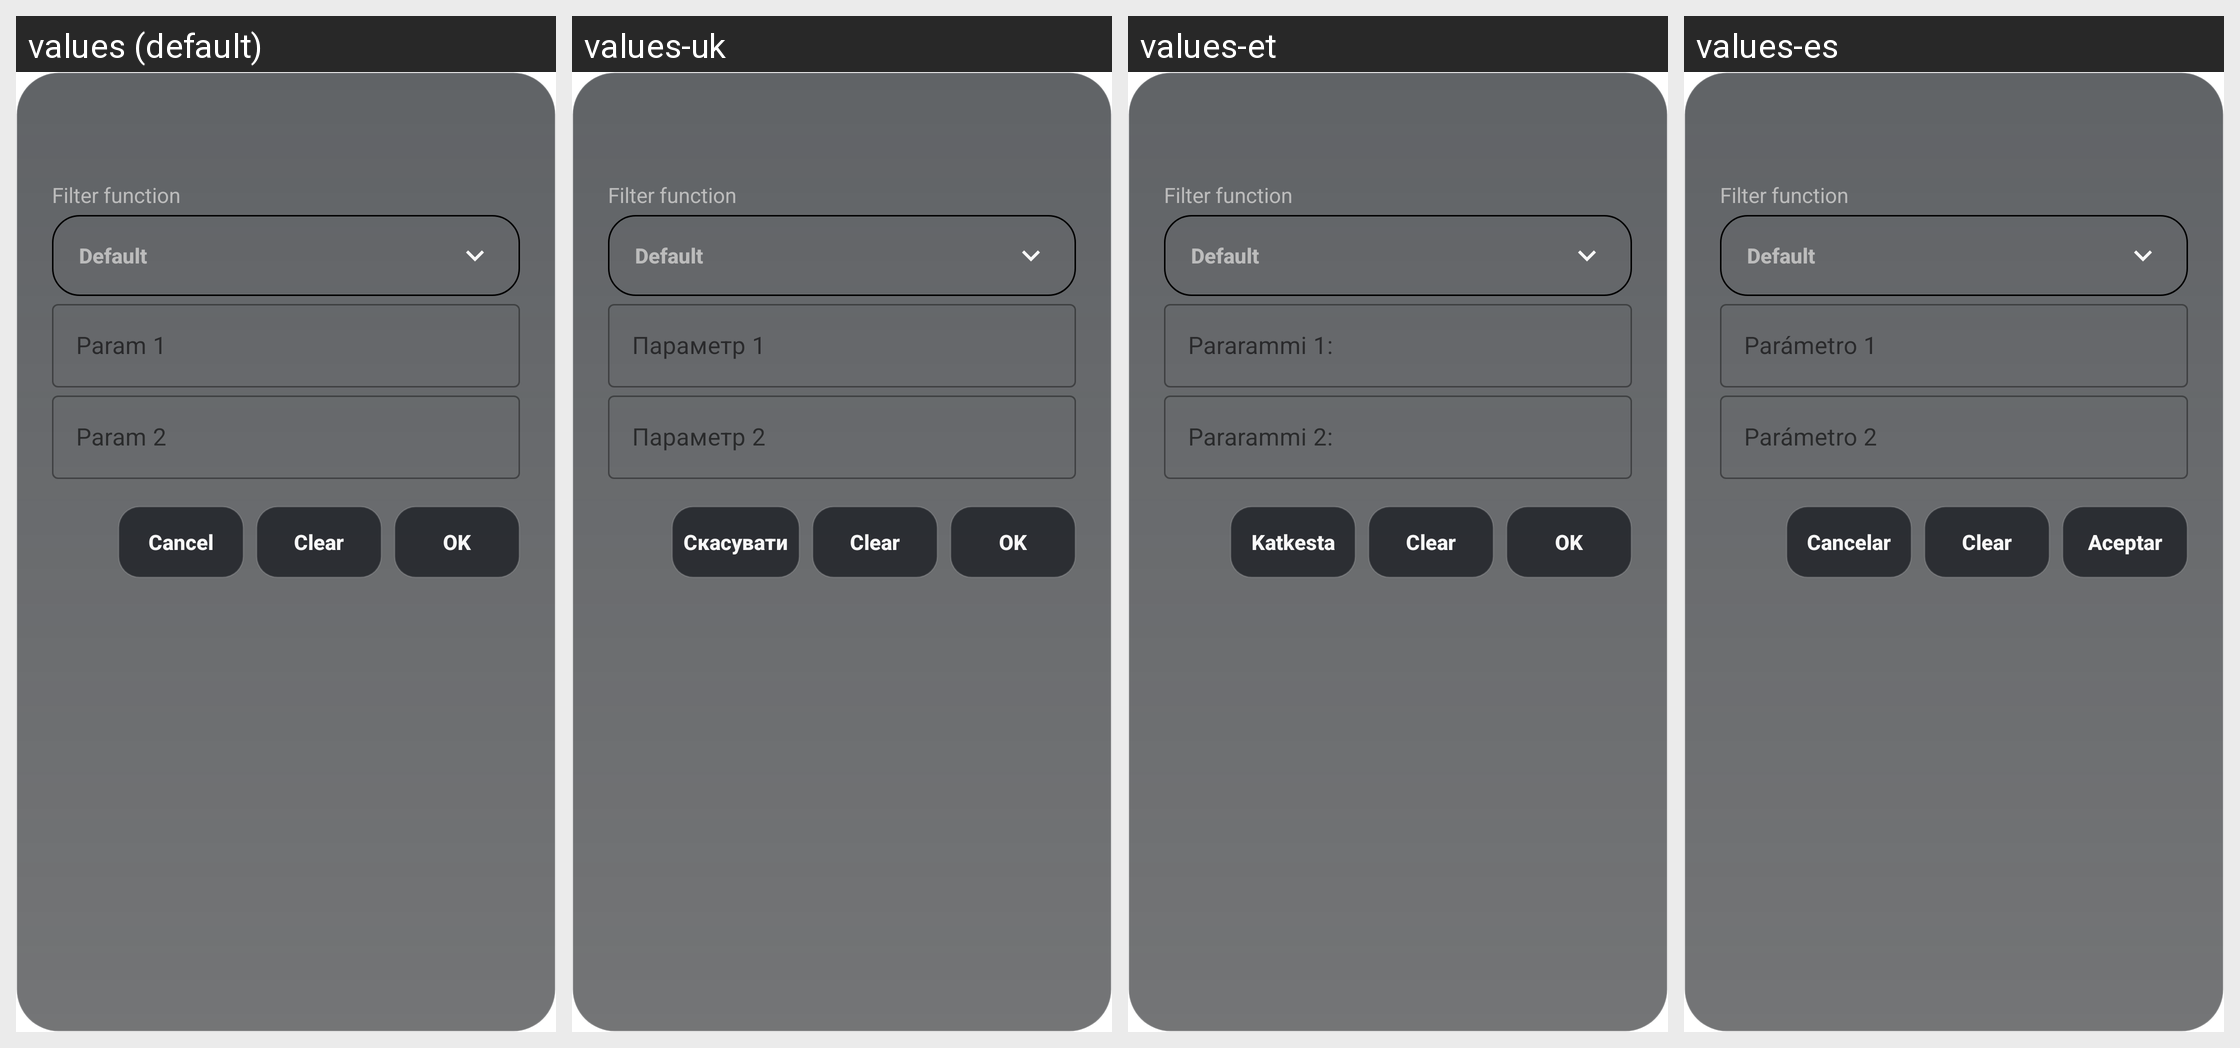

Translations of the strings shown on this Android screen, per locale in the grid:
Android screen res/layout/scaler_pref.xml rendered under 4 locales, left to right: values (default), values-uk, values-et, values-es. Device: Nexus 5 (rendered at 1080×1920; each locale shown at half size, 540×960, under a caption strip naming it); theme Theme.MaterialComponents.DayNight.NoActionBar.
Other locales in the repository, not shown: values-ca, values-fa, values-it, values-ja, values-nb-rNO, values-pl, values-pt-rBR, values-ru, values-tr, values-zh-rCN, values-zh-rTW.
Strings drawn on this screen, with the default value and each locale's value (text and hints the layout hard-codes, and strings that could not be matched under every locale, appear in the picture but are not listed):

scaler_filter
  values: Filter function
  values-uk: Filter function  [not translated; the default value is used]
  values-et: Filter function  [not translated; the default value is used]
  values-es: Filter function  [not translated; the default value is used]

video_processing_default
  values: Default
  values-uk: Default  [not translated; the default value is used]
  values-et: Default  [not translated; the default value is used]
  values-es: Default  [not translated; the default value is used]

dialog_cancel
  values: Cancel
  values-uk: Скасувати
  values-et: Katkesta
  values-es: Cancelar

dialog_clear
  values: Clear
  values-uk: Clear  [not translated; the default value is used]
  values-et: Clear  [not translated; the default value is used]
  values-es: Clear  [not translated; the default value is used]

dialog_ok
  values: OK
  values-uk: OK
  values-et: OK
  values-es: Aceptar
